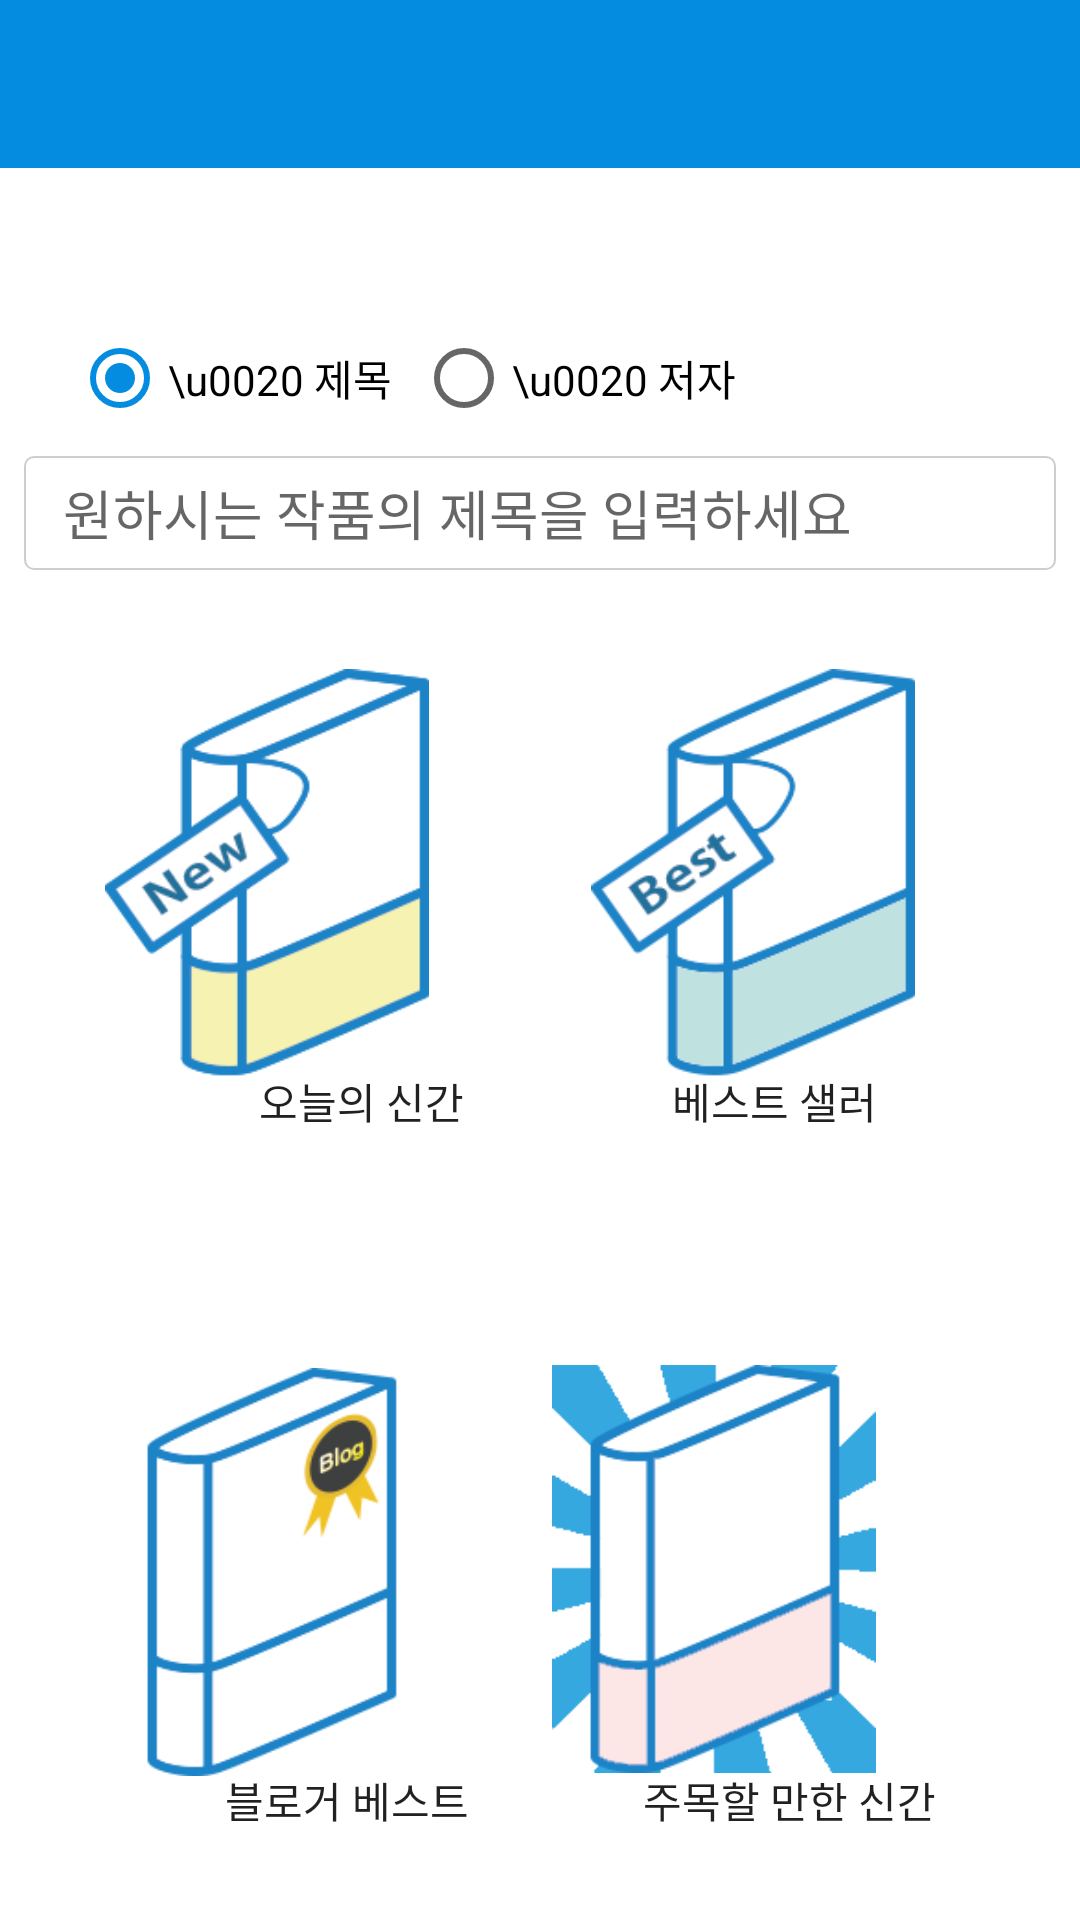

Android layout source for this screen:
<!-- AndroidManifest.xml: application theme AppTheme -->
<!-- res/layout/activity_main.xml -->
<?xml version="1.0" encoding="utf-8"?>
<LinearLayout xmlns:android="http://schemas.android.com/apk/res/android"
    xmlns:app="http://schemas.android.com/apk/res-auto"
    xmlns:tools="http://schemas.android.com/tools"
    android:layout_width="match_parent"
    android:layout_height="match_parent"
    android:orientation="vertical"
    android:layout_gravity="center_horizontal">

    <android.support.v7.widget.Toolbar
        android:id="@+id/toolbar"
        android:layout_width="match_parent"
        android:layout_height="wrap_content"
        android:background="#038CE0"
        android:minHeight="?attr/actionBarSize"
        app:theme="@style/ThemeOverlay.AppCompat.Dark.ActionBar"


        />

    <android.support.v4.widget.DrawerLayout
        android:id="@+id/drawer_layout"
        android:layout_width="match_parent"
        android:layout_height="match_parent"
      >








        <FrameLayout
            android:id="@+id/fl_activity_main_container"
            android:layout_width="wrap_content"
            android:layout_height="match_parent"
            android:background="#ffffff">


            <android.support.constraint.ConstraintLayout
                android:id="@+id/linearLayout"
                android:layout_width="match_parent"
                android:layout_height="match_parent"
                android:layout_marginBottom="8dp"
                android:layout_marginEnd="8dp"
                android:layout_marginLeft="8dp"
                android:layout_marginRight="8dp"
                android:layout_marginStart="8dp"
                android:orientation="horizontal">


                <EditText
                    android:id="@+id/editText"
                    android:layout_width="0dp"
                    android:layout_height="38dp"
                    android:layout_marginTop="10dp"
                    android:background="@drawable/border"
                    android:hint="   원하시는 작품의 제목을 입력하세요"
                    android:inputType="text"
                    app:layout_constraintHorizontal_bias="0.0"
                    app:layout_constraintLeft_toLeftOf="parent"
                    app:layout_constraintRight_toRightOf="parent"
                    app:layout_constraintTop_toBottomOf="@+id/radioGroup1" />

                <RadioGroup
                    android:id="@+id/radioGroup1"
                    android:layout_width="0dp"
                    android:layout_height="40dp"
                    android:layout_marginEnd="8dp"
                    android:layout_marginLeft="8dp"
                    android:layout_marginRight="8dp"
                    android:layout_marginStart="8dp"
                    android:layout_marginTop="46dp"

                    android:checkedButton="@+id/radioButton"
                    android:orientation="horizontal"
                    android:visibility="visible"
                    android:weightSum="1"
                    app:layout_constraintLeft_toLeftOf="parent"
                    app:layout_constraintRight_toRightOf="parent"
                    app:layout_constraintTop_toTopOf="parent">


                    <RadioButton
                        android:id="@+id/radioButton"
                        android:layout_width="wrap_content"
                        android:layout_height="wrap_content"
                        android:layout_marginLeft="8dp"
                        android:layout_marginTop="8dp"
                        android:text="\u0020 제목"
                        app:layout_constraintLeft_toLeftOf="parent"

                        app:layout_constraintTop_toTopOf="parent" />

                    <RadioButton
                        android:id="@+id/radioButton2"
                        android:layout_width="wrap_content"
                        android:layout_height="wrap_content"
                        android:layout_marginLeft="8dp"
                        android:layout_marginTop="8dp"
                        android:layout_weight="0.15"
                        android:text="\u0020 저자"

                        app:layout_constraintLeft_toRightOf="@+id/radioButton"
                        app:layout_constraintTop_toTopOf="parent" />

                </RadioGroup>

                <Button
                    android:id="@+id/itemNewAll_button"
                    android:layout_width="wrap_content"
                    android:layout_height="wrap_content"
                    android:layout_marginLeft="66dp"
                    android:layout_marginRight="8dp"
                    android:layout_marginStart="56dp"
                    android:layout_marginTop="153dp"
                    android:background="#00FF0000"
                    android:text="오늘의 신간"
                    app:layout_constraintHorizontal_bias="0.052"
                    app:layout_constraintLeft_toLeftOf="parent"
                    app:layout_constraintRight_toLeftOf="@+id/bestseller_button"
                    app:layout_constraintTop_toBottomOf="@+id/editText" />

                <Button
                    android:id="@+id/itemNewSpecial_button"
                    android:layout_width="wrap_content"
                    android:layout_height="wrap_content"
                    android:text="주목할 만한 신간"
                    android:background="#00FF0000"
                    android:layout_marginRight="40dp"
                    app:layout_constraintRight_toRightOf="parent"
                    app:layout_constraintBottom_toBottomOf="parent"
                    android:layout_marginBottom="8dp"
                    android:layout_marginEnd="40dp" />

                <Button
                    android:id="@+id/bestseller_button"
                    android:layout_width="wrap_content"
                    android:layout_height="wrap_content"
                    android:text="베스트 샐러"
                    android:background="#00FF0000"
                    android:layout_marginRight="50dp"
                    app:layout_constraintRight_toRightOf="parent"
                    android:layout_marginTop="153dp"
                    app:layout_constraintTop_toBottomOf="@+id/editText"
                    android:layout_marginEnd="50dp" />

                <Button
                    android:id="@+id/blogBest_button"
                    android:layout_width="wrap_content"
                    android:layout_height="wrap_content"
                    android:text="블로거 베스트"
                    android:background="#00FF0000"
                    android:layout_marginLeft="55dp"
                    app:layout_constraintLeft_toLeftOf="parent"
                    app:layout_constraintRight_toLeftOf="@+id/itemNewSpecial_button"
                    android:layout_marginRight="8dp"
                    app:layout_constraintHorizontal_bias="0.156"
                    app:layout_constraintBottom_toBottomOf="parent"
                    android:layout_marginBottom="8dp"
                    android:layout_marginStart="55dp"
                    android:layout_marginEnd="8dp" />

                <ImageButton
                    android:id="@+id/im_blog_Button"
                    android:layout_width="108dp"
                    android:layout_height="136dp"
                    android:layout_column="0"
                    android:layout_marginBottom="40dp"
                    android:layout_marginEnd="23dp"
                    android:layout_marginLeft="11dp"
                    android:layout_marginRight="13dp"
                    android:layout_marginStart="15dp"
                    android:layout_row="2"
                    android:background="#00FF0000"
                    android:scaleType="fitXY"
                    app:layout_constraintBottom_toBottomOf="parent"
                    app:layout_constraintHorizontal_bias="0.393"
                    app:layout_constraintLeft_toLeftOf="parent"
                    app:layout_constraintRight_toLeftOf="@+id/im_eye_Button"
                    app:srcCompat="@drawable/blog" />

                <ImageButton
                    android:id="@+id/im_New_Button"
                    android:layout_width="108dp"
                    android:layout_height="136dp"
                    android:layout_column="0"
                    android:layout_marginEnd="8dp"
                    android:layout_marginLeft="2dp"
                    android:layout_marginRight="8dp"
                    android:layout_marginTop="33dp"
                    android:layout_row="1"
                    android:layout_weight="1"
                    android:background="#00FF0000"
                    android:scaleType="fitXY"
                    app:layout_constraintHorizontal_bias="0.353"
                    app:layout_constraintLeft_toLeftOf="parent"
                    app:layout_constraintRight_toLeftOf="@+id/im_Best_Button"
                    app:layout_constraintTop_toBottomOf="@+id/editText"
                    app:srcCompat="@drawable/nw" />

                <ImageButton
                    android:id="@+id/im_Best_Button"
                    android:layout_width="108dp"
                    android:layout_height="136dp"
                    android:layout_column="2"
                    android:layout_marginEnd="8dp"
                    android:layout_marginLeft="8dp"
                    android:layout_marginRight="8dp"
                    android:layout_marginStart="8dp"
                    android:layout_marginTop="33dp"
                    android:layout_row="1"
                    android:layout_weight="1"
                    android:background="#00FF0000"
                    android:elevation="0dp"
                    android:scaleType="fitXY"
                    app:layout_constraintHorizontal_bias="0.823"
                    app:layout_constraintLeft_toLeftOf="parent"
                    app:layout_constraintRight_toRightOf="parent"
                    app:layout_constraintTop_toBottomOf="@+id/editText"
                    app:srcCompat="@drawable/best" />

                <ImageButton
                    android:id="@+id/im_eye_Button"
                    android:layout_width="108dp"
                    android:layout_height="136dp"
                    android:layout_column="2"
                    android:layout_marginEnd="38dp"
                    android:layout_marginRight="60dp"
                    android:layout_row="2"
                    android:background="#00FF0000"
                    android:scaleType="fitXY"
                    app:layout_constraintRight_toRightOf="parent"
                    app:srcCompat="@drawable/eye"
                    android:layout_marginLeft="8dp"
                    app:layout_constraintLeft_toLeftOf="parent"
                    app:layout_constraintHorizontal_bias="1.0"
                    app:layout_constraintBottom_toBottomOf="parent"
                    android:layout_marginBottom="41dp" />

            </android.support.constraint.ConstraintLayout>
        </FrameLayout>


        <ListView android:layout_width="240dp"
            android:layout_height="match_parent"
            android:id="@+id/lv_activity_main_nav_list"
            android:layout_gravity="start"
            android:choiceMode="singleChoice"
            android:divider="@android:color/transparent"
            android:dividerHeight="0dp"
            android:background="#EDEDED"/>



    </android.support.v4.widget.DrawerLayout>

</LinearLayout>
<!-- resources referenced by this layout -->
<resources>
  <!-- drawable best: png bitmap (drawable, 13204 bytes) -->
  <!-- drawable blog: png bitmap (drawable, 10252 bytes) -->
  <!-- drawable border (drawable-xhdpi) -->
  <?xml version="1.0" encoding="utf-8"?>
  <shape xmlns:android="http://schemas.android.com/apk/res/android"
      android:padding="10dp"
      android:shape="rectangle" >
  
      <solid android:color="#FFFFFFFF" />
  
      <corners
      android:bottomLeftRadius="3dp"
      android:bottomRightRadius="3dp"
      android:topLeftRadius="3dp"
      android:topRightRadius="3dp" />
  
      <stroke
          android:width="2px"
      android:color="#CECECE" />
  
  </shape>
  <!-- drawable eye: png bitmap (drawable, 8036 bytes) -->
  <!-- drawable nw: png bitmap (drawable, 12829 bytes) -->
  <style name="AppTheme" parent="Theme.AppCompat.Light.NoActionBar">
          
          <item name="colorPrimary">#038CE0</item>
          <item name="colorPrimaryDark">@color/colorPrimaryDark</item>
          <item name="colorAccent">#038CE0</item>
          <item name="android:statusBarColor">#0C88C6</item>
      </style>
  <!-- not gathered from this repository: default colours our renderer supplied (Android Studio template values) -->
  <color name="colorPrimaryDark">#FF3700B3</color>
</resources>
